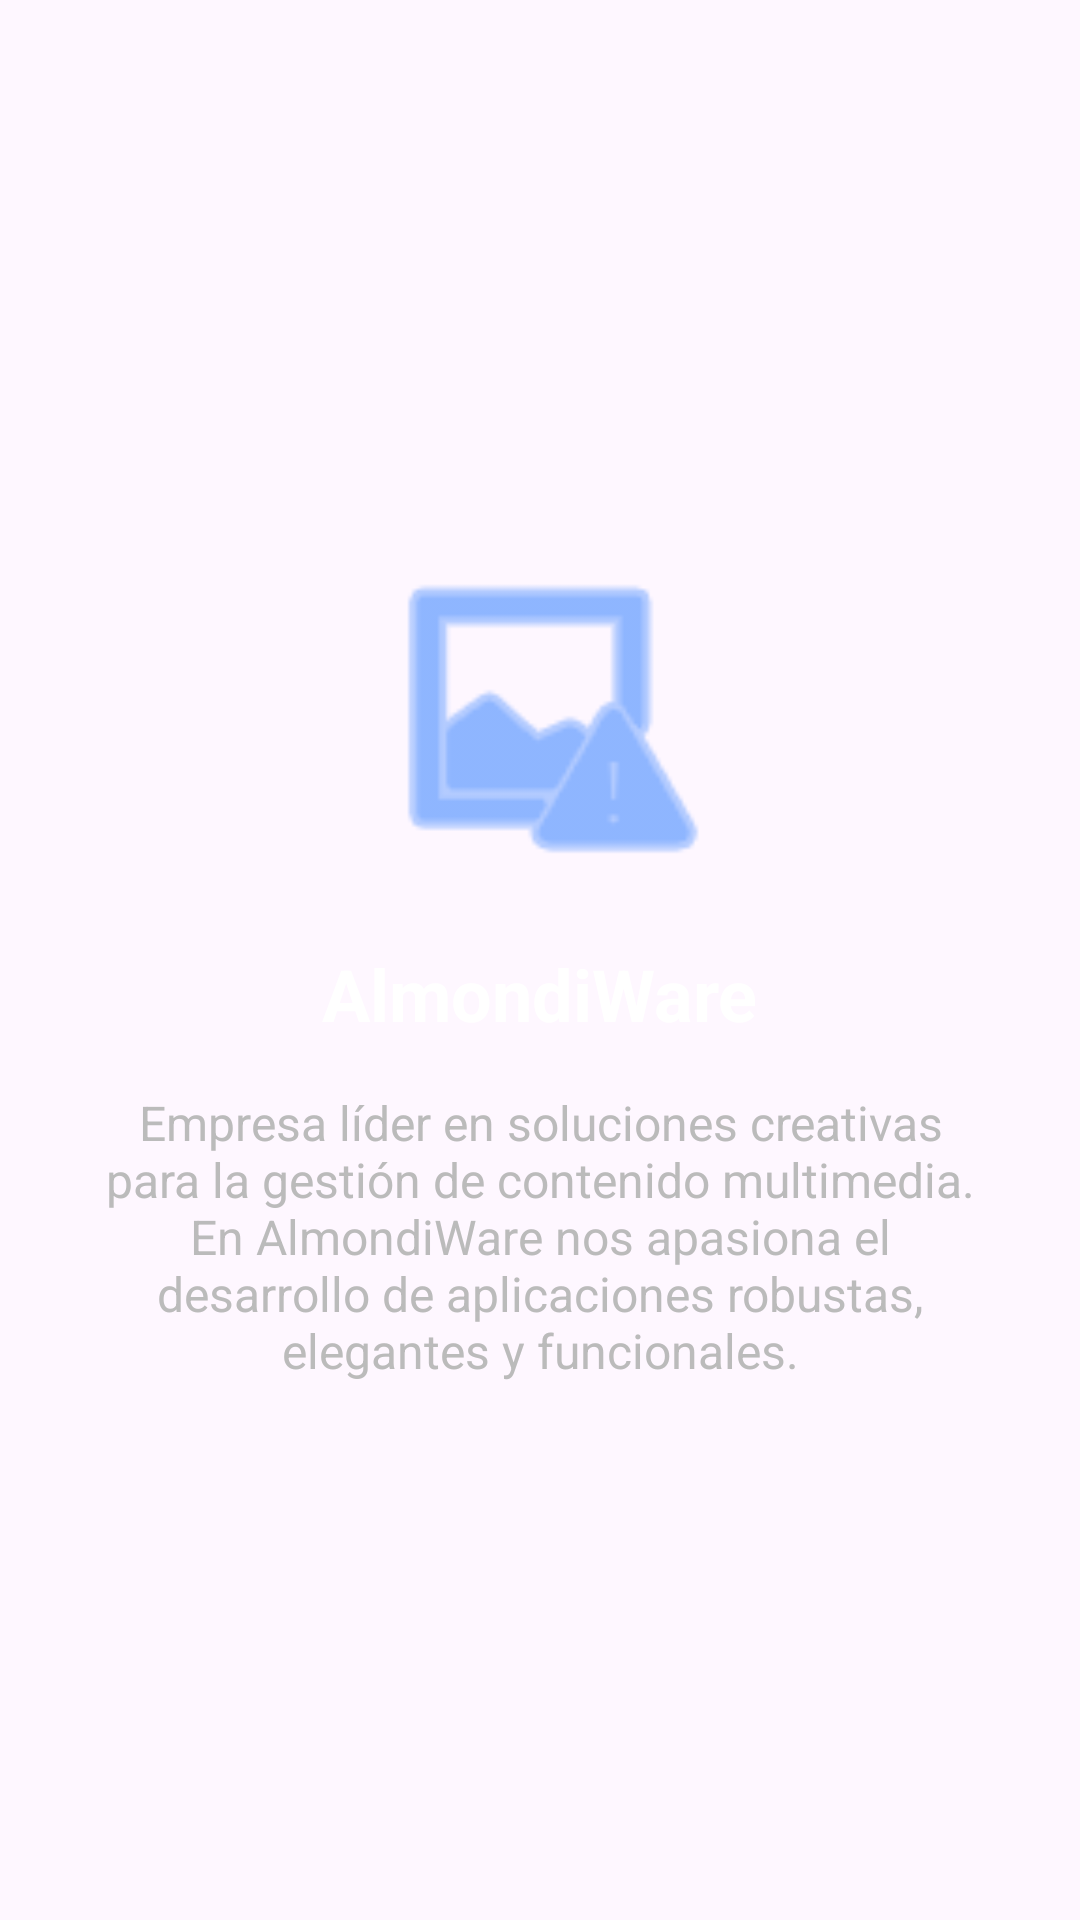

Here is an Android app screen rendered from its layout file. Give the layout XML and the strings, colors and styles it references.
<!-- AndroidManifest.xml: application theme Theme.AlmondiNimes -->
<!-- res/layout/fragment_about_us.xml -->
<LinearLayout xmlns:android="http://schemas.android.com/apk/res/android"
    xmlns:app="http://schemas.android.com/apk/res-auto"
    android:layout_width="match_parent"
    android:layout_height="match_parent"
    android:gravity="center"
    android:orientation="vertical"
    android:padding="32dp">

    <ImageView
        android:layout_width="120dp"
        android:layout_height="120dp"
        android:src="@android:drawable/ic_menu_report_image"
        app:tint="#448AFF"
        xmlns:app="http://schemas.android.com/apk/res-auto" />

    <TextView
        android:layout_width="wrap_content"
        android:layout_height="wrap_content"
        android:layout_marginTop="16dp"
        android:text="AlmondiWare"
        android:textColor="#FFFFFF"
        android:textSize="24sp"
        android:textStyle="bold" />

    <TextView
        android:layout_width="wrap_content"
        android:layout_height="wrap_content"
        android:layout_marginTop="16dp"
        android:gravity="center"
        android:text="Empresa líder en soluciones creativas para la gestión de contenido multimedia. En AlmondiWare nos apasiona el desarrollo de aplicaciones robustas, elegantes y funcionales."
        android:textColor="#BBBBBB"
        android:textSize="16sp" />

</LinearLayout>
<!-- resources referenced by this layout -->
<resources>
  <style name="Theme.AlmondiNimes" parent="Base.Theme.AlmondiNimes" />
  <style name="Base.Theme.AlmondiNimes" parent="Theme.Material3.DayNight.NoActionBar">
      </style>
</resources>
